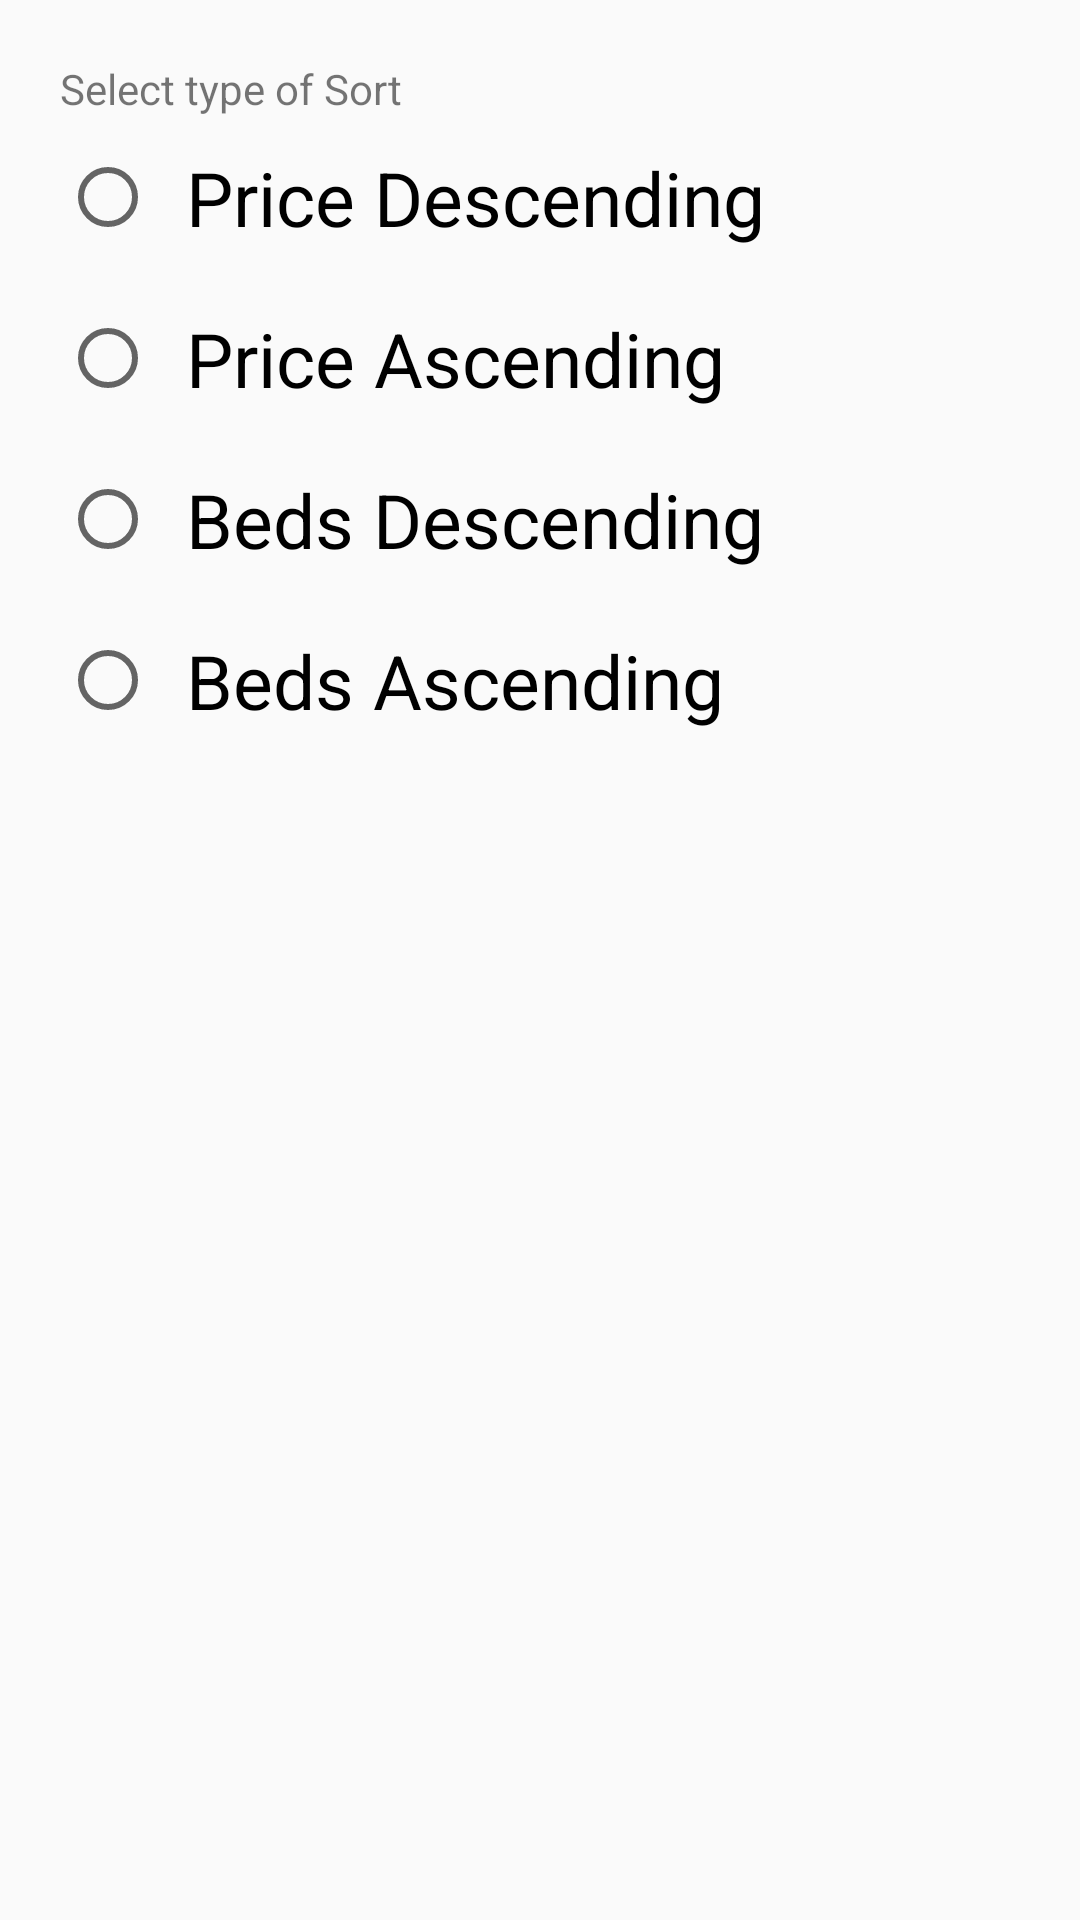

Produce the Android XML layout that renders to this screen, including the resource entries it uses.
<!-- AndroidManifest.xml: application theme AppTheme -->
<!-- res/layout/fragment_sort.xml -->
<LinearLayout xmlns:android="http://schemas.android.com/apk/res/android"
    android:layout_width="match_parent"
    android:layout_height="match_parent"
    android:orientation="vertical"
    android:padding="20dp">

    <TextView
        android:id="@+id/textView"
        android:layout_width="match_parent"
        android:layout_height="wrap_content"
        android:text="Select type of Sort " />

    <RadioGroup
        android:id="@+id/fragment_sort_radiogroup"
        android:layout_width="match_parent"
        android:layout_height="wrap_content"
        android:layout_below="@+id/text">

        <RadioButton
            android:id="@+id/fragment_sort_pd"
            style="@style/PropertySortElectionTextView"
            android:text="@string/fragment_sort_price_descending" />

        <RadioButton
            android:id="@+id/fragment_sort_pa"
            style="@style/PropertySortElectionTextView"
            android:text="@string/fragment_sort_price_ascending" />

        <RadioButton
            android:id="@+id/fragment_sort_bd"
            style="@style/PropertySortElectionTextView"
            android:text="@string/fragment_sort_beds_descending" />

        <RadioButton
            android:id="@+id/fragment_sort_ba"
            style="@style/PropertySortElectionTextView"
            android:text="@string/fragment_sort_beds_ascending" />

    </RadioGroup>


</LinearLayout>
<!-- resources referenced by this layout -->
<resources>
  <string name="fragment_sort_beds_ascending">Beds Ascending</string>
  <string name="fragment_sort_beds_descending">Beds Descending</string>
  <string name="fragment_sort_price_ascending">Price Ascending</string>
  <string name="fragment_sort_price_descending">Price Descending</string>
  <style name="PropertySortElectionTextView">
          <item name="android:drawablePadding">3dp</item>
          <item name="android:background">?attr/selectableItemBackground</item>
          <item name="android:clickable">true</item>
          <item name="android:textSize">25sp</item>
          <item name="android:layout_width">match_parent</item>
          <item name="android:layout_height">wrap_content</item>
          <item name="android:gravity">center_horizontal|center_vertical|left</item>
          <item name="android:padding">10dp</item>
      </style>
  <style name="AppTheme" parent="Base.AppTheme" />
  <style name="Base.AppTheme" parent="Theme.AppCompat.Light.NoActionBar">
          
          <item name="colorPrimary">@color/colorPrimary</item>
          <item name="colorPrimaryDark">@color/colorPrimaryDark</item>
          <item name="colorAccent">@color/colorAccent</item>
      </style>
  <color name="colorPrimary">#E91E63</color>
  <color name="colorPrimaryDark">#C2185B</color>
  <color name="colorAccent">#FF5252</color>
</resources>
